Run: headless pygame with SDL's dummy video driver; simulated clock (each Clock.tick advances the game by its frame time, no real sleeping); random seed 0; keys injected as events and as key.get_pressed() state; no mouse input.
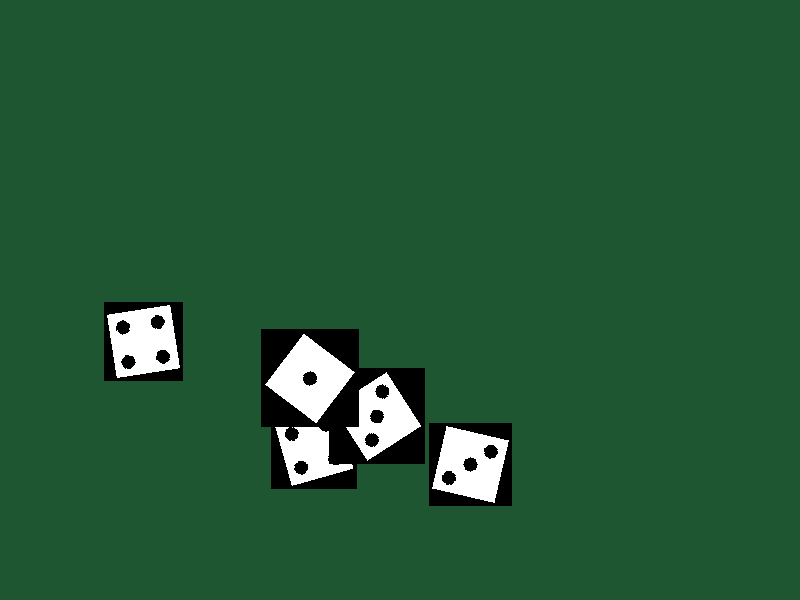
Frame 1 of 4 · flips 1–60 · no input
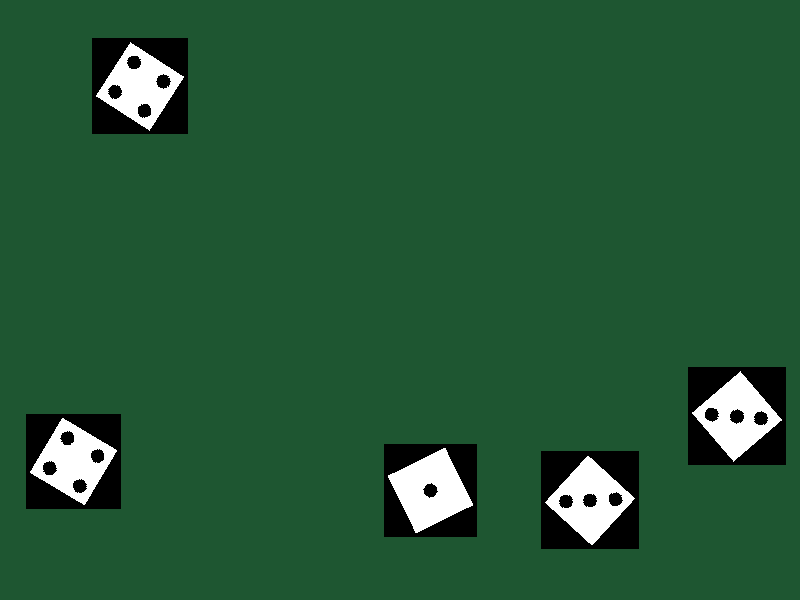
Frame 2 of 4 · flips 61–180 · tapped SPACE, RETURN · held RIGHT (→), D
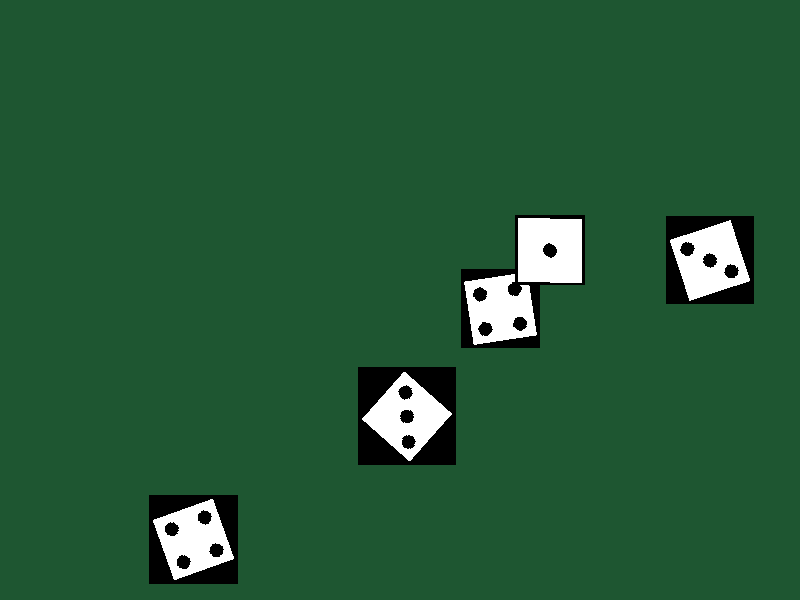
Frame 3 of 4 · flips 181–300 · held DOWN (↓), S
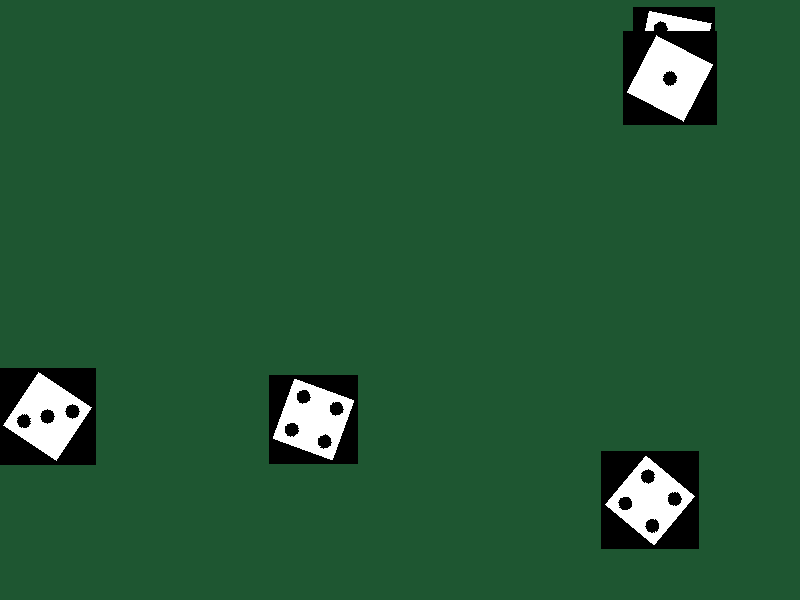
Frame 4 of 4 · flips 301–420 · held LEFT (←), A, UP (↑), W

The pygame program that drew these frames:

import pygame
import random
import math

# --- Screen Settings ---
SCREEN_WIDTH = 800
SCREEN_HEIGHT = 600
FPS = 180  # Frames per second

# --- Colors ---
WHITE = (255, 255, 255)
BLACK = (0, 0, 0)
GREEN = (30, 86, 49)  # A nice table green


class Die:
    """A class to manage a single die's state, movement, and drawing."""

    def __init__(self, x, y, size=70):
        self.size = size
        self.value = random.randint(1, 6)

        # Create the base image of the die (unrotated)
        self.original_image = self._create_image()
        self.image = self.original_image.copy()  # The image that will be rotated

        # Position and movement state
        self.rect = self.image.get_rect(center=(x, y))
        self.vx = random.uniform(-3, 3)  # Horizontal velocity
        self.vy = random.uniform(-3, 3)  # Vertical velocity

        # Rotation state
        self.angle = random.uniform(0, 360)
        self.angular_velocity = random.uniform(-4, 4)

    def _create_image(self):
        """Creates the static surface for a single die face."""
        image = pygame.Surface((self.size, self.size))
        image.fill(WHITE)
        pygame.draw.rect(image, BLACK, image.get_rect(), 3)  # Outline

        pip_radius = self.size // 10

        # Pip positions (relative to the top-left of the surface)
        positions = {
            'center': (self.size * 0.5, self.size * 0.5),
            'top_left': (self.size * 0.25, self.size * 0.25),
            'top_right': (self.size * 0.75, self.size * 0.25),
            'bottom_left': (self.size * 0.25, self.size * 0.75),
            'bottom_right': (self.size * 0.75, self.size * 0.75),
            'mid_left': (self.size * 0.25, self.size * 0.5),
            'mid_right': (self.size * 0.75, self.size * 0.5)
        }

        # Determine which pips to draw based on the die's value
        pip_map = {
            1: ['center'],
            2: ['top_left', 'bottom_right'],
            3: ['top_left', 'center', 'bottom_right'],
            4: ['top_left', 'top_right', 'bottom_left', 'bottom_right'],
            5: ['top_left', 'top_right', 'bottom_left', 'bottom_right', 'center'],
            6: ['top_left', 'top_right', 'bottom_left', 'bottom_right', 'mid_left', 'mid_right']
        }

        for pos_key in pip_map[self.value]:
            pygame.draw.circle(image, BLACK, positions[pos_key], pip_radius)

        return image

    def update(self):
        """Update the die's position and rotation for one frame."""
        # --- Update Rotation ---
        self.angle += self.angular_velocity
        # To avoid large numbers, keep angle between 0 and 360
        if self.angle > 360: self.angle -= 360
        if self.angle < 0: self.angle += 360

        # Create a new rotated image and update its rectangle
        old_center = self.rect.center
        self.image = pygame.transform.rotate(self.original_image, self.angle)
        self.rect = self.image.get_rect(center=old_center)

        # --- Update Position and Bounce ---
        self.rect.x += self.vx
        self.rect.y += self.vy

        # Bounce off the walls by reversing velocity
        if self.rect.left < 0 or self.rect.right > SCREEN_WIDTH:
            self.vx *= -1
        if self.rect.top < 0 or self.rect.bottom > SCREEN_HEIGHT:
            self.vy *= -1

    def draw(self, surface):
        """Draw the die onto the provided surface."""
        surface.blit(self.image, self.rect)


def main():
    """Main function to run the game."""
    pygame.init()
    screen = pygame.display.set_mode((SCREEN_WIDTH, SCREEN_HEIGHT))
    pygame.display.set_caption("Moving & Rotating Dice")
    clock = pygame.time.Clock()

    # Create a group of dice
    num_dice = 5
    dice_group = [Die(random.randint(100, SCREEN_WIDTH - 100), random.randint(100, SCREEN_HEIGHT - 100)) for _ in
                  range(num_dice)]

    running = True
    while running:
        # Panda3D DirectGui input/callbacks will be handled here.
        # --- Update ---
        for die in dice_group:
            die.update()

        # --- Draw ---
        screen.fill(GREEN)
        for die in dice_group:
            die.draw(screen)

        pygame.display.flip()

        # --- Cap the frame rate ---
        clock.tick(FPS)

    pygame.quit()


if __name__ == "__main__":
    main()
